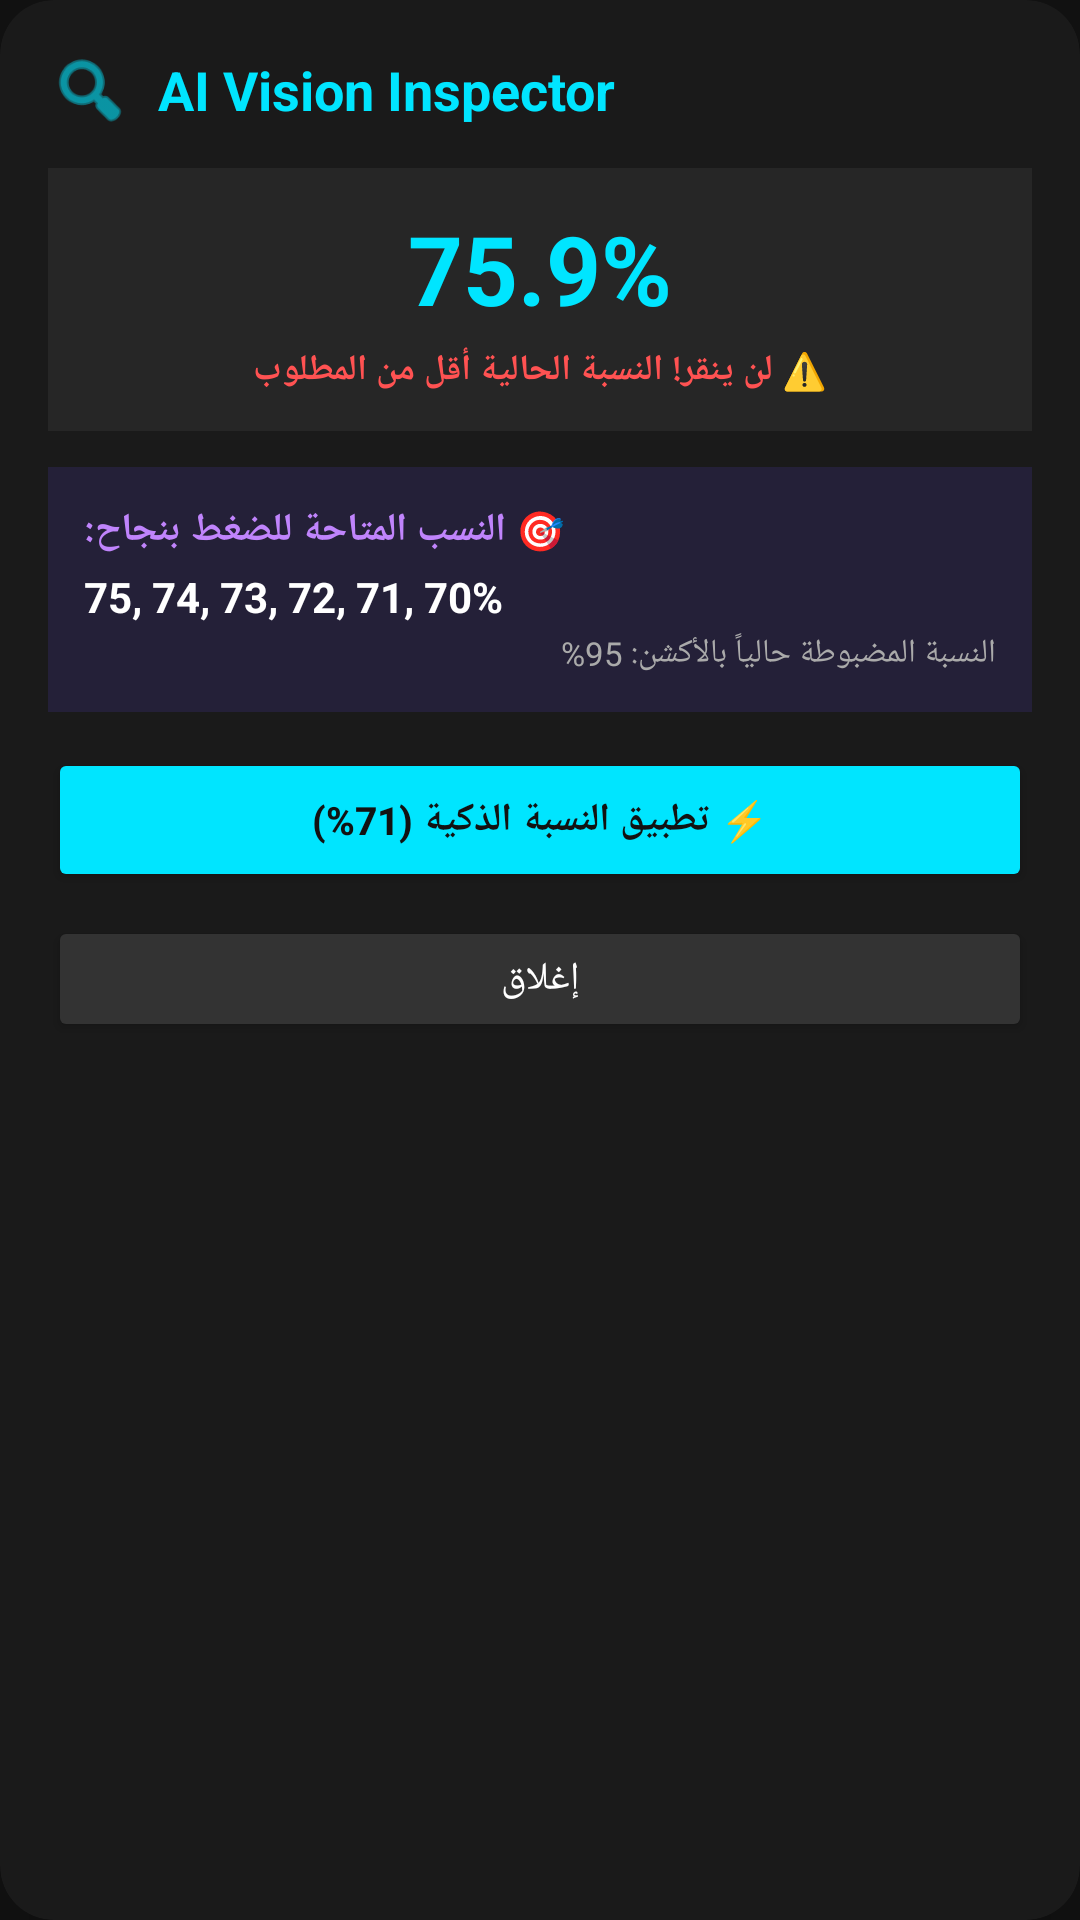

This screen was rendered from an Android layout file. Write that file and the resources it references.
<!-- AndroidManifest.xml: application theme Theme.MyAutomationApp -->
<!-- res/layout/dialog_ai_test_result.xml -->
<?xml version="1.0" encoding="utf-8"?>
<androidx.cardview.widget.CardView xmlns:android="http://schemas.android.com/apk/res/android"
    xmlns:app="http://schemas.android.com/apk/res-auto"
    android:layout_width="320dp"
    android:layout_height="wrap_content"
    app:cardBackgroundColor="#1A1A1A"
    app:cardCornerRadius="18dp"
    app:cardElevation="20dp">

    <LinearLayout
        android:layout_width="match_parent"
        android:layout_height="wrap_content"
        android:orientation="vertical"
        android:padding="16dp">

        
        <LinearLayout
            android:layout_width="match_parent"
            android:layout_height="wrap_content"
            android:orientation="horizontal"
            android:gravity="center_vertical"
            android:paddingBottom="12dp">

            <ImageView
                android:layout_width="28dp"
                android:layout_height="28dp"
                android:src="@android:drawable/ic_menu_search"
                app:tint="#00E5FF" />

            <TextView
                android:layout_width="0dp"
                android:layout_height="wrap_content"
                android:layout_weight="1"
                android:text="  AI Vision Inspector"
                android:textColor="#00E5FF"
                android:textSize="18sp"
                android:textStyle="bold" />
        </LinearLayout>

        
        <LinearLayout
            android:layout_width="match_parent"
            android:layout_height="wrap_content"
            android:orientation="vertical"
            android:background="#262626"
            android:padding="12dp"
            android:gravity="center"
            android:layout_marginBottom="12dp">

            <TextView
                android:id="@+id/tvAiExactSim"
                android:layout_width="wrap_content"
                android:layout_height="wrap_content"
                android:text="75.9%"
                android:textColor="#00E5FF"
                android:textSize="32sp"
                android:textStyle="bold" />

            <TextView
                android:id="@+id/tvAiCurrentStatusBadge"
                android:layout_width="wrap_content"
                android:layout_height="wrap_content"
                android:text="⚠️ لن ينقر! النسبة الحالية أقل من المطلوب"
                android:textColor="#FF5252"
                android:textSize="12sp"
                android:textStyle="bold"
                android:paddingTop="4dp" />
        </LinearLayout>

        
        <LinearLayout
            android:layout_width="match_parent"
            android:layout_height="wrap_content"
            android:orientation="vertical"
            android:background="#242038"
            android:padding="12dp"
            android:layout_marginBottom="12dp">

            <TextView
                android:layout_width="wrap_content"
                android:layout_height="wrap_content"
                android:text="🎯 النسب المتاحة للضغط بنجاح:"
                android:textColor="#C084FC"
                android:textSize="13sp"
                android:textStyle="bold" />

            <TextView
                android:id="@+id/tvAiAvailableRates"
                android:layout_width="match_parent"
                android:layout_height="wrap_content"
                android:text="75, 74, 73, 72, 71, 70%"
                android:textColor="#FFFFFF"
                android:textSize="14sp"
                android:textStyle="bold"
                android:paddingTop="4dp" />

            <TextView
                android:id="@+id/tvAiTargetSetting"
                android:layout_width="match_parent"
                android:layout_height="wrap_content"
                android:text="النسبة المضبوطة حالياً بالأكشن: 95%"
                android:textColor="#AAAAAA"
                android:textSize="11sp"
                android:paddingTop="2dp" />
        </LinearLayout>

        
        <Button
            android:id="@+id/btnApplyRecommendedSim"
            android:layout_width="match_parent"
            android:layout_height="48dp"
            android:text="⚡ تطبيق النسبة الذكية (71%)"
            android:backgroundTint="#00E5FF"
            android:textColor="#121212"
            android:textStyle="bold"
            android:textSize="13sp"
            android:layout_marginBottom="8dp" />

        <Button
            android:id="@+id/btnCloseAiDialog"
            android:layout_width="match_parent"
            android:layout_height="42dp"
            android:text="إغلاق"
            android:backgroundTint="#333333"
            android:textColor="#FFFFFF"
            android:textSize="13sp" />

    </LinearLayout>
</androidx.cardview.widget.CardView>
<!-- resources referenced by this layout -->
<resources>
  <style name="Theme.MyAutomationApp" parent="Theme.MaterialComponents.DayNight.NoActionBar">
          <item name="colorPrimary">@color/gold</item>
          <item name="colorPrimaryVariant">@color/gold_dark</item>
          <item name="colorOnPrimary">@color/black</item>
          <item name="android:windowBackground">@color/black</item>
          <item name="android:textColor">@color/gold</item>
      </style>
  <color name="gold">#FFD700</color>
  <color name="gold_dark">#B8860B</color>
  <color name="black">#121212</color>
</resources>
